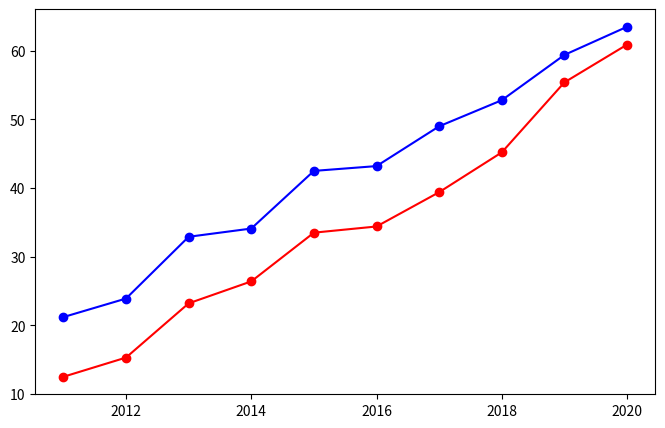

The matplotlib source for this figure:
#相關係數
import numpy as np
import pandas as pd

data = {'年廣告費投入':[12.5, 15.3, 23.2, 26.4, 33.5, 34.4, 39.4, 45.2, 55.4, 60.9],
            '月均銷售額':[21.2, 23.9, 32.9, 34.1, 42.5, 43.2, 49.0, 52.8, 59.4, 63.5]}
df = pd.DataFrame(data,index=[2011,2012,2013,2014,2015,2016,2017,2018,2019,2020])
df

import matplotlib.pyplot as plt

figure = plt.figure(figsize=(8,5))
axes = figure.add_subplot()
axes.plot(df.index,df['年廣告費投入'].values,'r-o')
axes.plot(df.index,df['月均銷售額'].values,'b-o')
plt.show()


df['年廣告費投入'].corr(df['月均銷售額'])